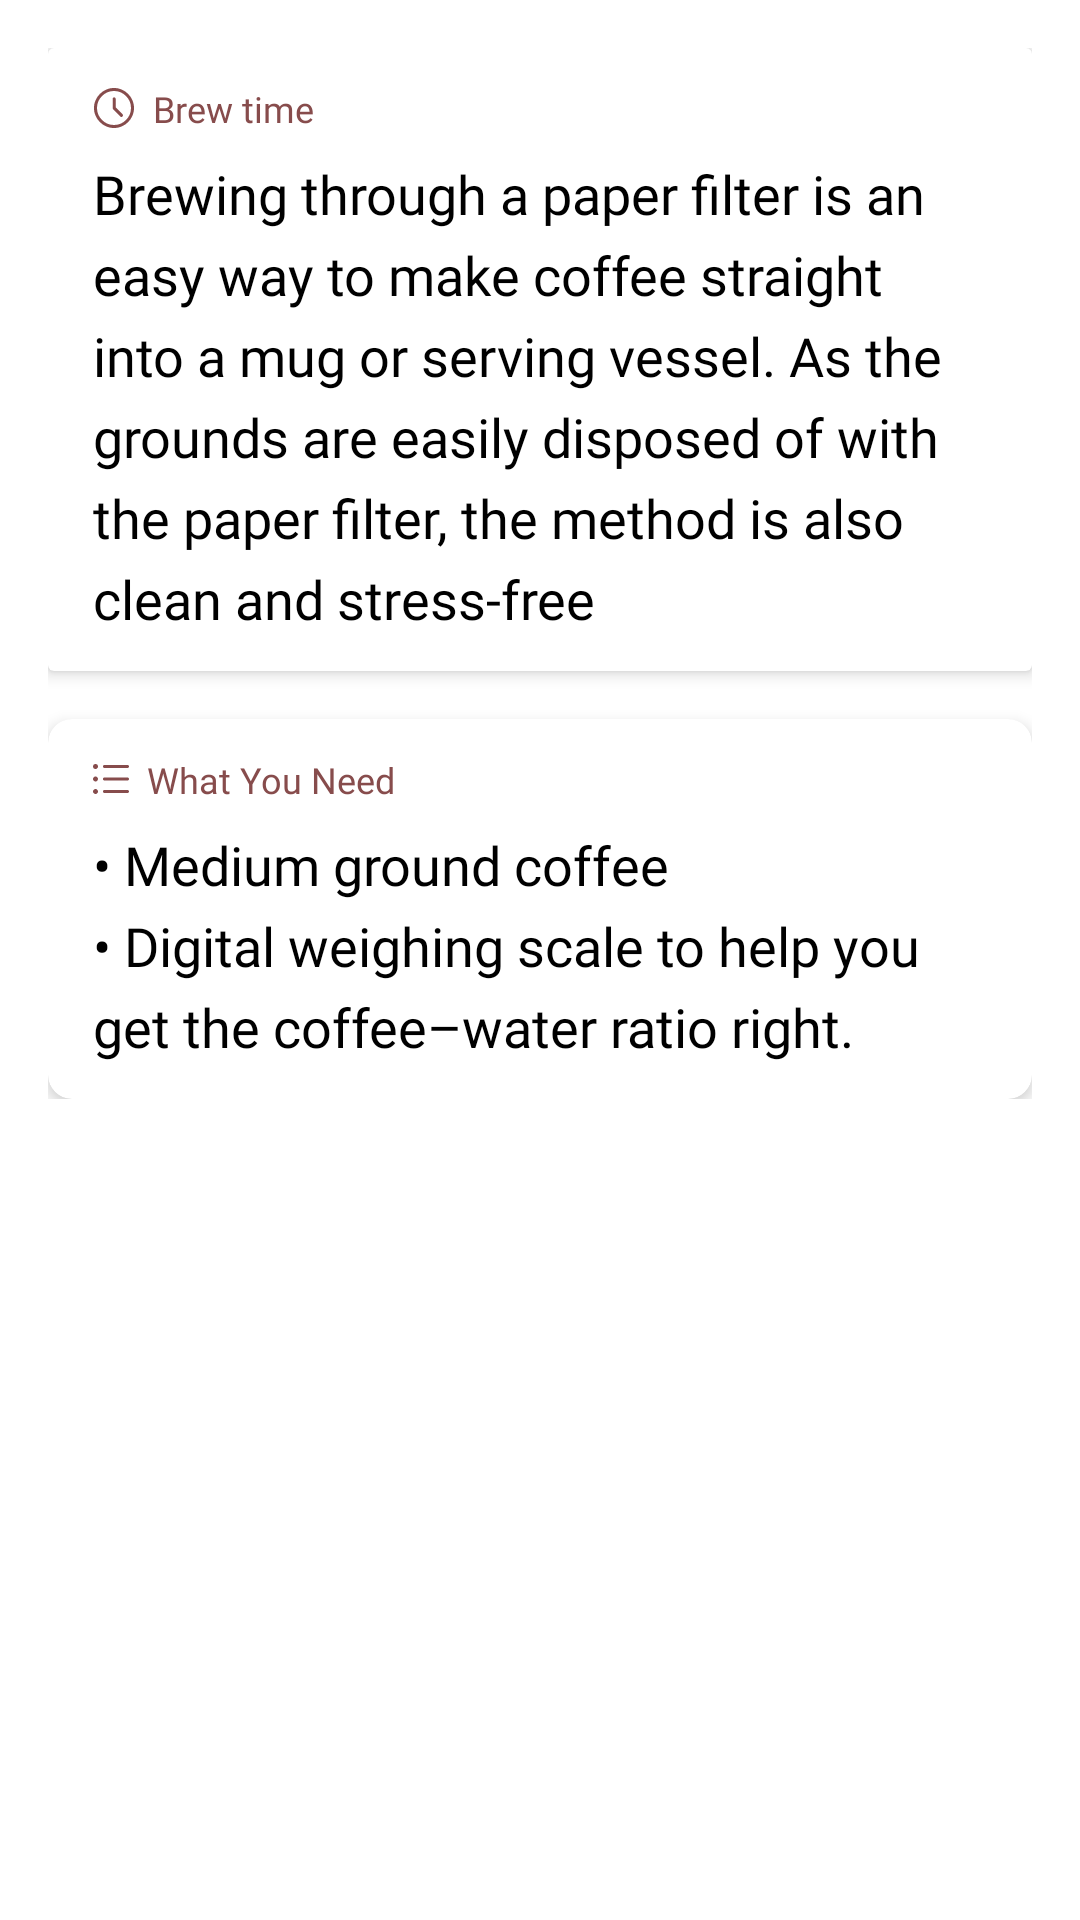

Reconstruct the res/layout file that produces this screen, plus the resources it refers to.
<!-- AndroidManifest.xml: application theme AppTheme -->
<!-- res/layout/fragment_item_page_preparation.xml -->
<?xml version="1.0" encoding="utf-8"?>
<ScrollView
    xmlns:android="http://schemas.android.com/apk/res/android"
    xmlns:app="http://schemas.android.com/apk/res-auto"
    android:background="@color/background"
    android:layout_width="match_parent"
    android:layout_height="match_parent">
<LinearLayout
    android:orientation="vertical"
    android:gravity="center_horizontal"
    android:padding="16dp"
    android:layout_width="match_parent"
    android:layout_height="wrap_content">
    <androidx.cardview.widget.CardView
        app:cardElevation="3dp"
        android:layout_marginBottom="16dp"
        android:layout_width="match_parent"
        android:layout_height="wrap_content">
        <LinearLayout
            android:layout_marginHorizontal="15dp"
            android:layout_marginVertical="12dp"
            android:orientation="vertical"
            android:layout_width="match_parent"
            android:layout_height="wrap_content">
            <com.google.android.material.textview.MaterialTextView
                android:text="@string/brew_time"
                android:textAppearance="@style/label"
                android:drawablePadding="6dp"
                android:layout_marginBottom="8dp"
                android:drawableStart="@drawable/ic_time"
                android:textColor="@color/textColor_4"
                android:layout_width="match_parent"
                android:layout_height="wrap_content"/>
            <com.google.android.material.textview.MaterialTextView
                android:id="@+id/brew_time"
                android:gravity="start"
                android:textColor="@color/textColor"
                android:textAppearance="@style/body_1"
                android:text="@string/description_test"
                android:layout_width="match_parent"
                android:layout_height="wrap_content"/>

        </LinearLayout>
    </androidx.cardview.widget.CardView>

    <androidx.cardview.widget.CardView
        app:cardElevation="3dp"
        app:cardCornerRadius="@dimen/radius"
        android:layout_width="match_parent"
        android:layout_height="wrap_content">
        <LinearLayout
            android:layout_marginHorizontal="15dp"
            android:layout_marginVertical="12dp"
            android:orientation="vertical"
            android:layout_width="match_parent"
            android:layout_height="wrap_content">
    <com.google.android.material.textview.MaterialTextView
        android:text="@string/what_you_need"
        android:textAppearance="@style/label"
        android:drawablePadding="6dp"
        android:layout_marginBottom="8dp"
        android:drawableStart="@drawable/ic_list_bullets"
        android:textColor="@color/textColor_4"
        android:layout_width="match_parent"
        android:layout_height="wrap_content"/>
            <com.google.android.material.textview.MaterialTextView
                android:id="@+id/description"
                android:gravity="start"
                android:textColor="@color/textColor"
                android:textAppearance="@style/body_1"
                android:text="@string/description_test2"
                android:layout_width="match_parent"
                android:layout_height="wrap_content"/>

        </LinearLayout>
    </androidx.cardview.widget.CardView>
</LinearLayout>
</ScrollView>
<!-- resources referenced by this layout -->
<resources>
  <color name="background">@color/white</color>
  <color name="textColor">@color/black</color>
  <color name="textColor_4">@color/primary_Coffee_Bean_Red</color>
  <dimen name="radius">8dp</dimen>
  <!-- drawable ic_time (drawable) -->
  <vector android:autoMirrored="true" android:height="14dp"
      android:viewportHeight="14" android:viewportWidth="14"
      android:width="14dp" xmlns:android="http://schemas.android.com/apk/res/android">
      <path android:fillColor="#874C4C" android:pathData="M9.1,9.85C9.2,9.95 9.317,10 9.45,10C9.583,10 9.706,9.944 9.817,9.833C9.928,9.722 9.986,9.594 9.992,9.45C9.997,9.305 9.944,9.183 9.833,9.083L7.55,6.8V3.933C7.55,3.8 7.503,3.686 7.408,3.592C7.314,3.497 7.194,3.45 7.05,3.45C6.906,3.45 6.786,3.497 6.692,3.592C6.597,3.686 6.55,3.805 6.55,3.95V7C6.55,7.067 6.561,7.128 6.583,7.183C6.606,7.239 6.639,7.294 6.683,7.35L9.1,9.85ZM7,13.667C6.089,13.667 5.228,13.492 4.417,13.142C3.606,12.792 2.897,12.314 2.292,11.708C1.686,11.103 1.208,10.394 0.858,9.583C0.508,8.772 0.333,7.911 0.333,7C0.333,6.089 0.508,5.228 0.858,4.417C1.208,3.605 1.686,2.897 2.292,2.292C2.897,1.686 3.606,1.208 4.417,0.858C5.228,0.508 6.089,0.333 7,0.333C7.911,0.333 8.772,0.508 9.583,0.858C10.394,1.208 11.103,1.686 11.708,2.292C12.314,2.897 12.792,3.605 13.142,4.417C13.492,5.228 13.667,6.089 13.667,7C13.667,7.911 13.492,8.772 13.142,9.583C12.792,10.394 12.314,11.103 11.708,11.708C11.103,12.314 10.394,12.792 9.583,13.142C8.772,13.492 7.911,13.667 7,13.667ZM7,12.667C8.556,12.667 9.889,12.111 11,11C12.111,9.889 12.667,8.555 12.667,7C12.667,5.444 12.111,4.111 11,3C9.889,1.889 8.556,1.333 7,1.333C5.444,1.333 4.111,1.889 3,3C1.889,4.111 1.333,5.444 1.333,7C1.333,8.555 1.889,9.889 3,11C4.111,12.111 5.444,12.667 7,12.667Z"/>
  </vector>
  <string name="brew_time">Brew time</string>
  <string name="description_test">Brewing through a paper filter is an easy way to make coffee straight into a mug or serving vessel. As the grounds are easily disposed of with the paper filter, the method is also clean and stress-free</string>
  <string name="description_test2">• Medium ground coffee\n• Digital weighing scale to help you get the coffee–water ratio right.</string>
  <string name="what_you_need">What You Need</string>
  <style name="body_1">
          <item name="android:textSize">@dimen/body_1</item>
          <item name="android:fontFamily">@font/roboto_regular</item>
          <item name="android:lineHeight" tools:targetApi="p">@dimen/body_1_height</item>
      </style>
  <style name="label">
          <item name="android:textSize">@dimen/label</item>
          <item name="android:fontFamily">@font/roboto_medium</item>
      </style>
  <style name="AppTheme" parent="Theme.Material3.DayNight.NoActionBar">
          
          <item name="colorPrimary">@color/colorPrimary</item>
          <item name="colorPrimaryDark">@color/colorPrimaryDark</item>
          <item name="colorAccent">@color/colorAccent</item>
          <item name="background">@color/white</item>
          <item name="android:windowSoftInputMode">adjustResize</item>
          <item name="android:statusBarColor">@color/white</item>
          <item name="android:windowDrawsSystemBarBackgrounds">true</item>
          <item name="android:windowLightStatusBar" tools:targetApi="m">true</item>
  
      </style>
  <color name="white">#FFFFFFFF</color>
  <color name="black">#FF000000</color>
  <color name="primary_Coffee_Bean_Red">#874C4C</color>
  <dimen name="body_1">18sp</dimen>
  <dimen name="body_1_height">27sp</dimen>
  <dimen name="label">12sp</dimen>
  <color name="colorPrimary">@color/primary_Coffee_Brown</color>
  <color name="colorPrimaryDark">@color/primary_Creamy_Beige</color>
  <color name="colorAccent">@color/primary_Coffee_Bean_Red</color>
  <color name="primary_Coffee_Brown">#6F4E37</color>
  <color name="primary_Creamy_Beige">#D5BFA6</color>
</resources>
